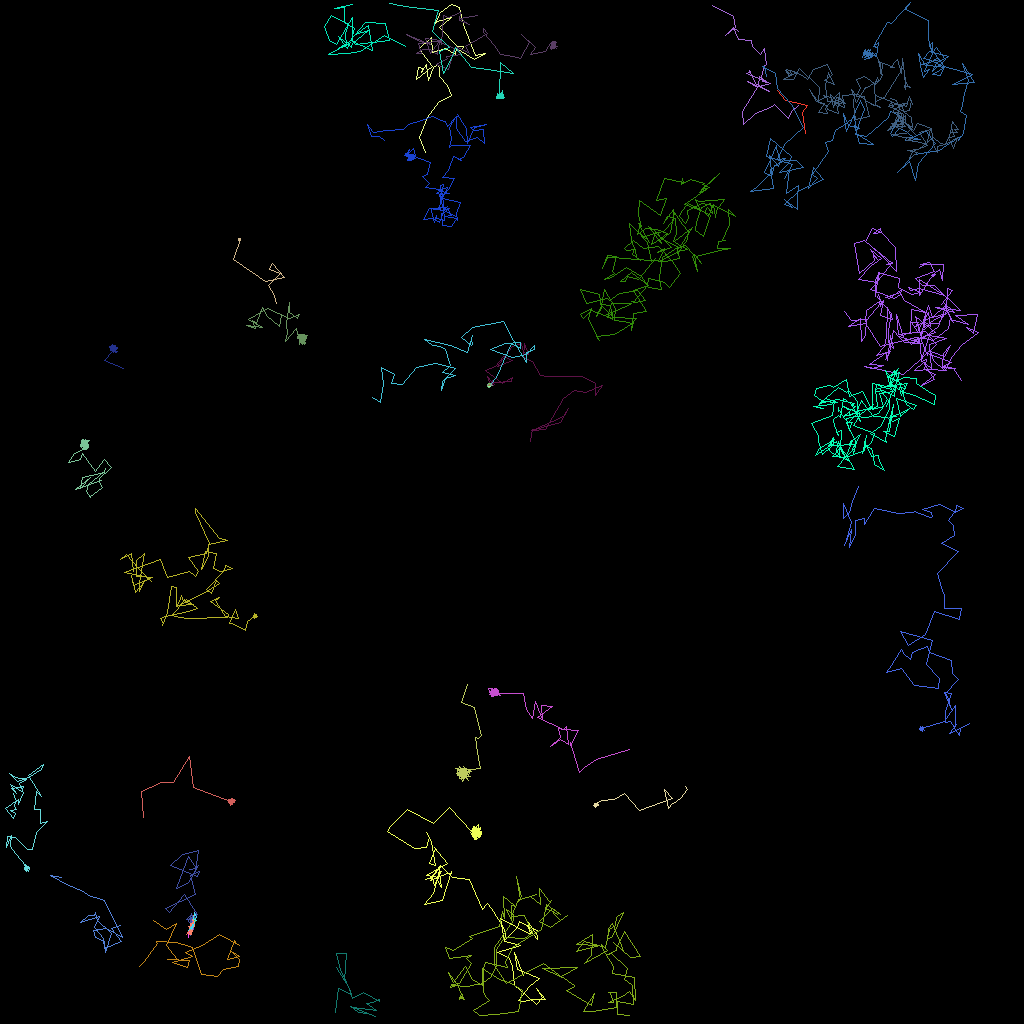

Source data for this figure (header and first rows):
traj_idx, frame, x, y, z
0, 0, 32.12, 42.63, 0.0
300, 3, 33.51, 40.63, 0.0
5, 0, 100.6, 16.67, 0.0
5, 1, 100.3, 14, 0.0
5, 2, 100.9, 13.15, 0.0
5, 3, 98.11, 12.45, 0.0
5, 4, 97.14, 11.28, 0.0
11, 0, 7.571, 109.7, 0.0
11, 1, 6.305, 109.4, 0.0
11, 2, 8.249, 110.4, 0.0
11, 3, 10.42, 111.4, 0.0
11, 4, 11, 111.9, 0.0
11, 5, 12.99, 112.4, 0.0
11, 6, 15.25, 117.1, 0.0
11, 7, 13.26, 116, 0.0
11, 8, 11.65, 116.2, 0.0
11, 9, 11.92, 117.2, 0.0
11, 10, 13.03, 117.6, 0.0
11, 11, 13.15, 119, 0.0
11, 12, 13.91, 116.7, 0.0
11, 13, 12.07, 115, 0.0
11, 14, 11.88, 114, 0.0
11, 15, 11.8, 114.4, 0.0
11, 16, 11.04, 114.3, 0.0
11, 17, 10.01, 115.2, 0.0
11, 18, 12.4, 114.4, 0.0
11, 19, 11.72, 115.8, 0.0
11, 20, 12.54, 116.7, 0.0
11, 21, 12.89, 117.3, 0.0
11, 22, 12.96, 118.6, 0.0
11, 23, 15.16, 117.6, 0.0
11, 24, 13.91, 116, 0.0
11, 25, 15, 115.6, 0.0
302, 4, 46.82, 127, 0.0
302, 5, 43.79, 125.7, 0.0
302, 6, 44.78, 126.5, 0.0
302, 7, 45.87, 126.7, 0.0
302, 8, 44.08, 125.9, 0.0
302, 9, 46.98, 126.3, 0.0
302, 10, 45.72, 125.4, 0.0
302, 11, 46.46, 125.3, 0.0
302, 12, 47.4, 124.8, 0.0
302, 13, 47.41, 125.1, 0.0
302, 14, 45.33, 124, 0.0
302, 15, 44.02, 124.8, 0.0
302, 16, 43.68, 123.5, 0.0
302, 17, 42.04, 120.9, 0.0
302, 18, 43.05, 122.4, 0.0
302, 19, 43.22, 119.1, 0.0
302, 20, 41.95, 119.1, 0.0
302, 21, 42.55, 121.3, 0.0
302, 22, 42.96, 122.1, 0.0
302, 23, 43.83, 124.2, 0.0
302, 24, 42.26, 123.5, 0.0
302, 25, 41.86, 126.5, 0.0
303, 4, 99.77, 13.17, 0.0
303, 5, 98.92, 13.86, 0.0
303, 6, 98.54, 14.79, 0.0
303, 7, 96.8, 13, 0.0
303, 8, 96.22, 13.33, 0.0
... 4,734 more rows
